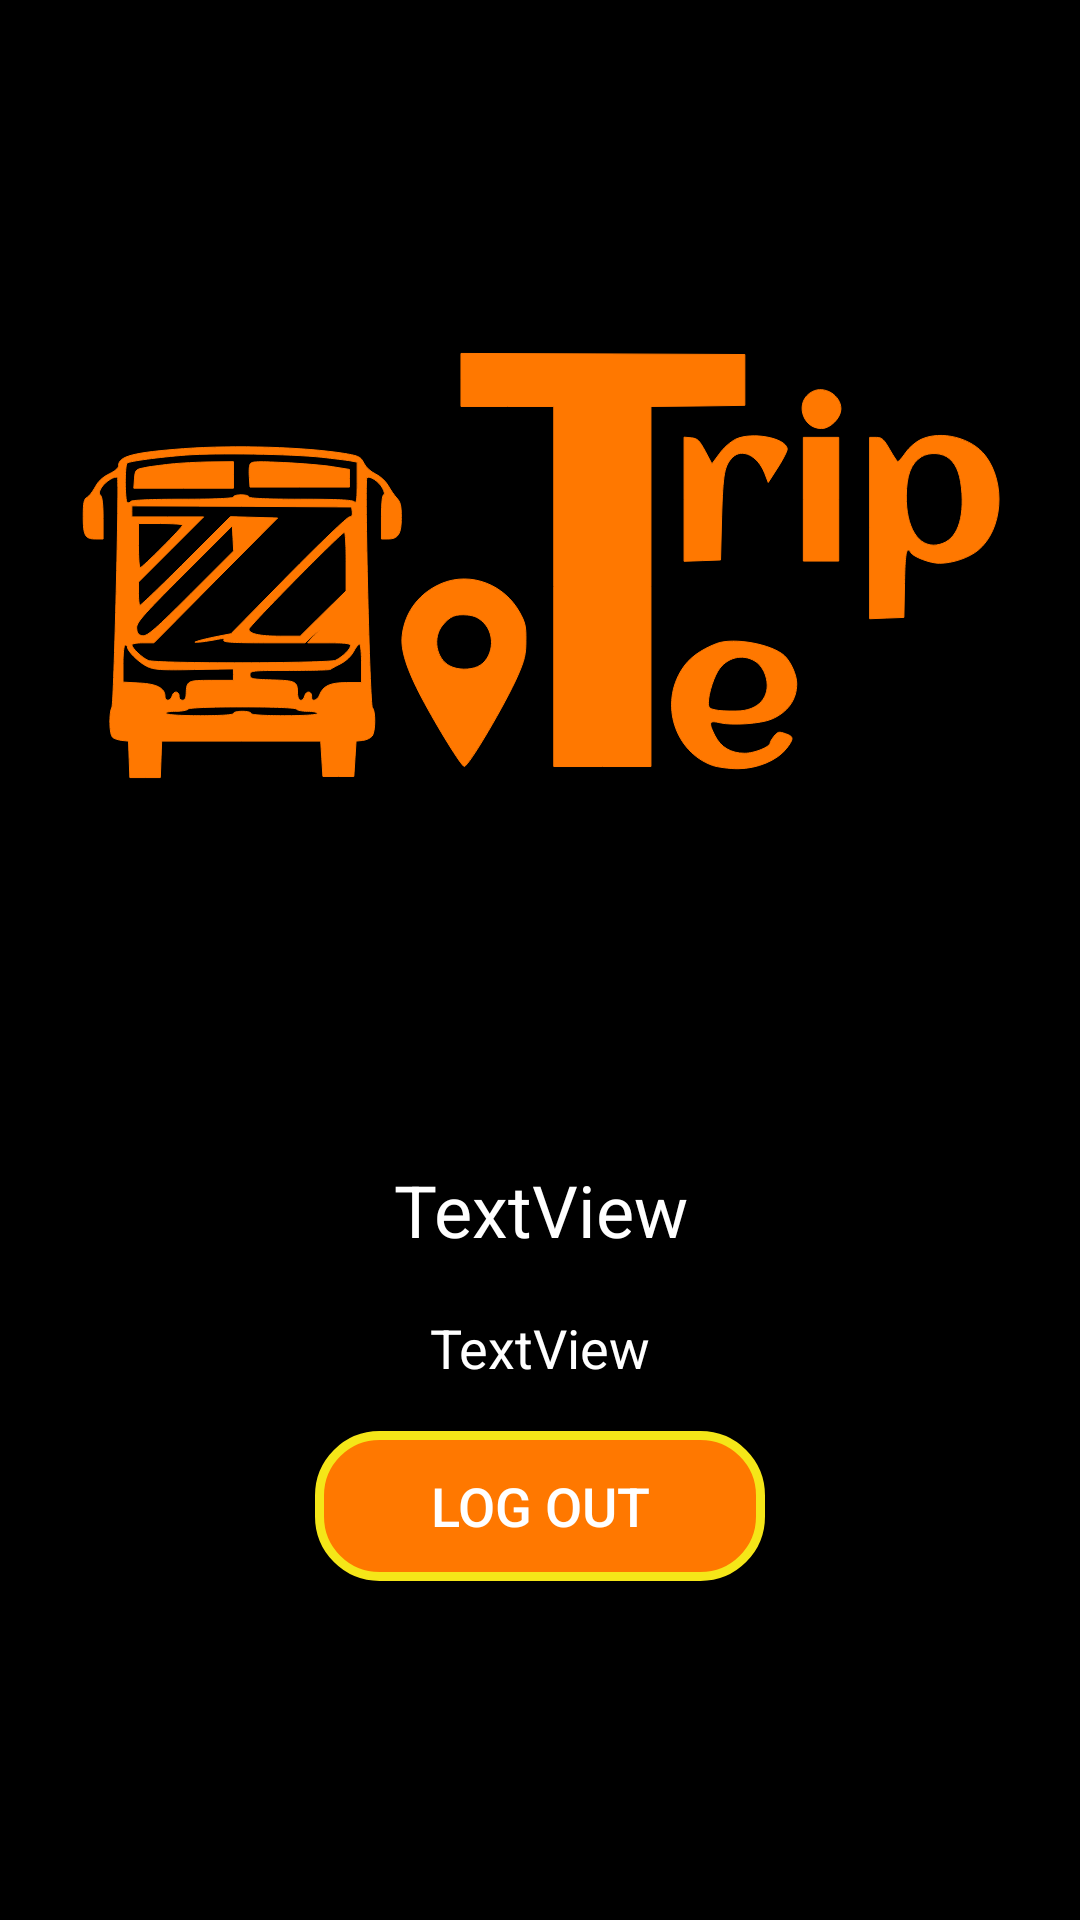

Produce the Android XML layout that renders to this screen, including the resource entries it uses.
<!-- AndroidManifest.xml: application theme AppTheme -->
<!-- res/layout/fragment_my_account_fragment.xml -->
<?xml version="1.0" encoding="utf-8"?>
<LinearLayout xmlns:android="http://schemas.android.com/apk/res/android"
    xmlns:app="http://schemas.android.com/apk/res-auto"
    xmlns:tools="http://schemas.android.com/tools"
    android:layout_width="match_parent"
    android:layout_height="match_parent"
    android:background="@color/bg"
    android:gravity="center_horizontal"
    android:orientation="vertical"
    tools:context=".MyAccount_fragment" >

    <ImageView
        android:id="@+id/imageView4"
        android:layout_width="445dp"
        android:layout_height="377dp"
        android:src="@drawable/ic_web_hi_res_512" />

    <TextView
        android:id="@+id/tvname"
        android:layout_width="match_parent"
        android:layout_height="30dp"
        android:layout_margin="10dp"
        android:gravity="center_horizontal"
        android:text="TextView"
        android:textColor="#FFFFFF"
        android:textSize="24sp" />

    <TextView
        android:id="@+id/tvEmail"
        android:layout_width="match_parent"
        android:layout_height="30dp"
        android:layout_margin="10dp"
        android:gravity="center_horizontal"
        android:text="TextView"
        android:textColor="#FFFFFF"
        android:textSize="18sp" />

    <Button
        android:id="@+id/btnlogout"
        android:layout_width="150dp"
        android:layout_height="50dp"
        android:background="@drawable/buton_select_1"
        android:text="Log Out"
        android:textColor="#ffffff"
        android:textSize="18sp" />
</LinearLayout>
<!-- resources referenced by this layout -->
<resources>
  <color name="bg">#000000</color>
  <!-- drawable buton_select_1 (drawable) -->
  <?xml version="1.0" encoding="utf-8"?>
  <selector xmlns:android="http://schemas.android.com/apk/res/android">
      <item android:state_pressed="true"
          android:drawable="@drawable/button_pressed_1" />
      <item  android:state_focused="false"
          android:drawable="@drawable/button_normal_1" />
  </selector>
  <!-- drawable ic_web_hi_res_512: vector/xml drawable (drawable, 6476 chars, omitted) -->
  <style name="AppTheme" parent="Theme.AppCompat.Light.DarkActionBar">
          
          <item name="colorPrimary">@color/colorPrimary</item>
          <item name="colorPrimaryDark">@color/colorPrimaryDark</item>
          <item name="colorAccent">@color/colorAccent</item>
      </style>
  <!-- drawable button_pressed_1 (drawable) -->
  <?xml version="1.0" encoding="utf-8"?>
  <shape xmlns:android="http://schemas.android.com/apk/res/android" android:shape="rectangle" >
      <corners
          android:radius="20dp"
          />
      <solid
          android:color="#000000"
          />
      <padding
          android:left="0dp"
          android:top="0dp"
          android:right="0dp"
          android:bottom="0dp"
          />
      <size
          android:width="270dp"
          android:height="60dp"
          />
      <stroke
          android:width="3dp"
          android:color="#F5E618"
          />
  
  </shape>
  <!-- drawable button_normal_1 (drawable-v24) -->
  <?xml version="1.0" encoding="utf-8"?>
  <shape xmlns:android="http://schemas.android.com/apk/res/android" android:shape="rectangle" >
      <corners
          android:radius="20dp"
          />
      <solid
          android:color="#FF7800"
          />
      <padding
          android:left="0dp"
          android:top="0dp"
          android:right="0dp"
          android:bottom="0dp"
          />
      <size
          android:width="270dp"
          android:height="60dp"
          />
      <stroke
          android:width="3dp"
          android:color="#F5E618"
          />
  
  </shape>
  <color name="colorPrimary">#000000</color>
  <color name="colorPrimaryDark">#000000</color>
  <color name="colorAccent">#D81B60</color>
</resources>
